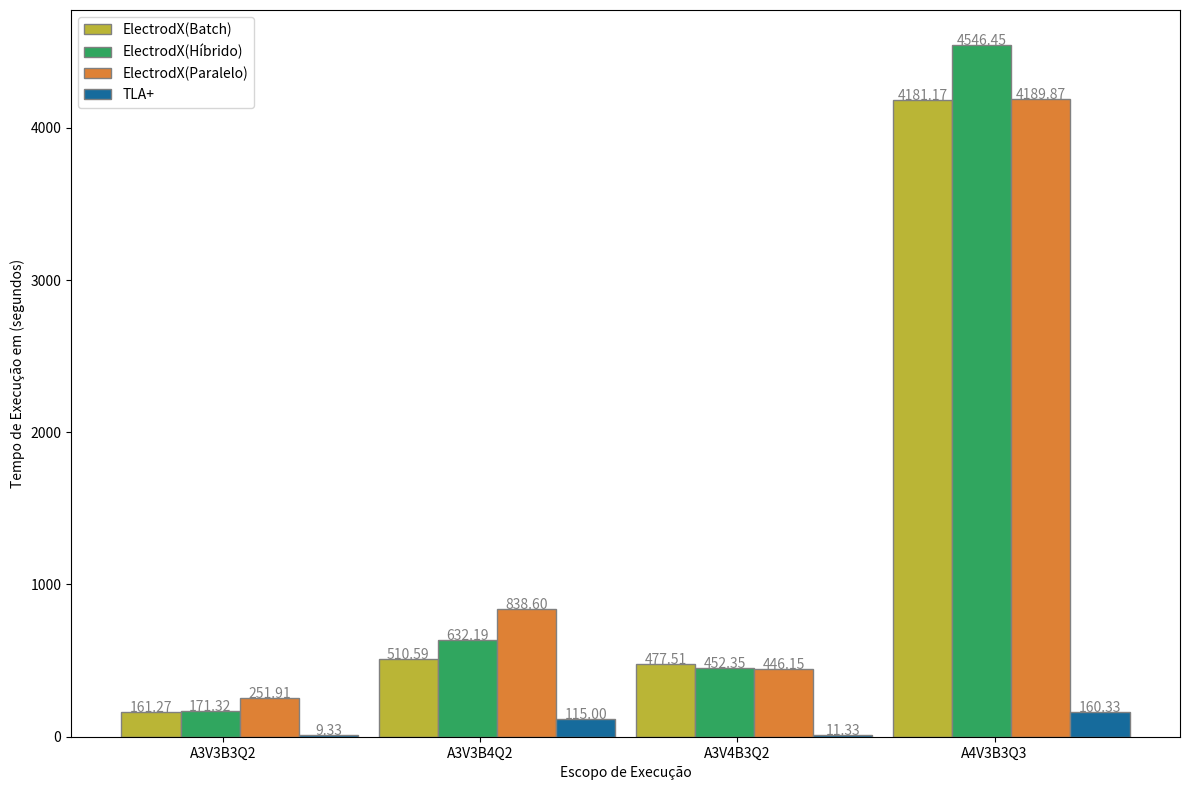

Generate this figure with matplotlib:
import numpy as np
import matplotlib.pyplot as plt
 
  

# set width of bar
barWidth = 0.23
fig = plt.subplots(figsize =(12, 8))
plt.rcParams["figure.autolayout"] = True
 
# set height of bar em segundos
nuXmvBatch = [161.267, 510.589, 477.512, 4181.169]
nuXmvHib = [171.324, 632.19, 452.352, 4546.45]
nuXmvPar = [251.915, 838.601, 446.154, 4189.866]
tla = [9.33, 115, 11.33, 160.33]

#minutos
#nuXmvBatch = [4.04, 95.21]
#nuXmvPar = [9.41, 0]
#nuXmvHib = [9.83, 0]
#tla = [0.58, 11.58]

# Set position of bar on X axis
br1 = np.arange(len(nuXmvBatch))
br2 = [x + barWidth for x in br1]
br3 = [x + barWidth for x in br2]
br4 = [x + barWidth for x in br3]

#bar colors
a = '#bab536'
b = '#de8135'
c = '#30a65f'
d = '#166b9c'
 
# Make the plot
bar1 = plt.bar(br1, nuXmvBatch, color = a, width = barWidth,
        edgecolor ='grey', label ='ElectrodX(Batch)')
bar2 = plt.bar(br2, nuXmvHib, color =c , width = barWidth,
        edgecolor ='grey', label ='ElectrodX(Híbrido)')
bar3 = plt.bar(br3, nuXmvPar, color =b , width = barWidth,
        edgecolor ='grey', label ='ElectrodX(Paralelo)')
bar4 = plt.bar(br4, tla, color = d, width = barWidth,
        edgecolor ='grey', label ='TLA+')

 
# Adding Xticks
plt.xlabel("Escopo de Execução")
plt.ylabel("Tempo de Execução em (segundos)")
#plt.title("Resultados da verificação automática ilimatada do Alloy e do TLA+")
plt.xticks([(r + barWidth + 0.05) for r in range(len(nuXmvBatch))],
        ['A3V3B3Q2', 'A3V3B4Q2', 'A3V4B3Q2', 'A4V3B3Q3'])
 
 
 # Add counts above the two bar graphs
for rect in bar1 + bar2 +bar3 + bar4:
    height = rect.get_height()
    plt.text(rect.get_x() + rect.get_width() / 2, height, f'{height:.2f}', 
             ha='center', va='baseline', c = 'grey')

plt.legend()
plt.tight_layout()
plt.show()
 
